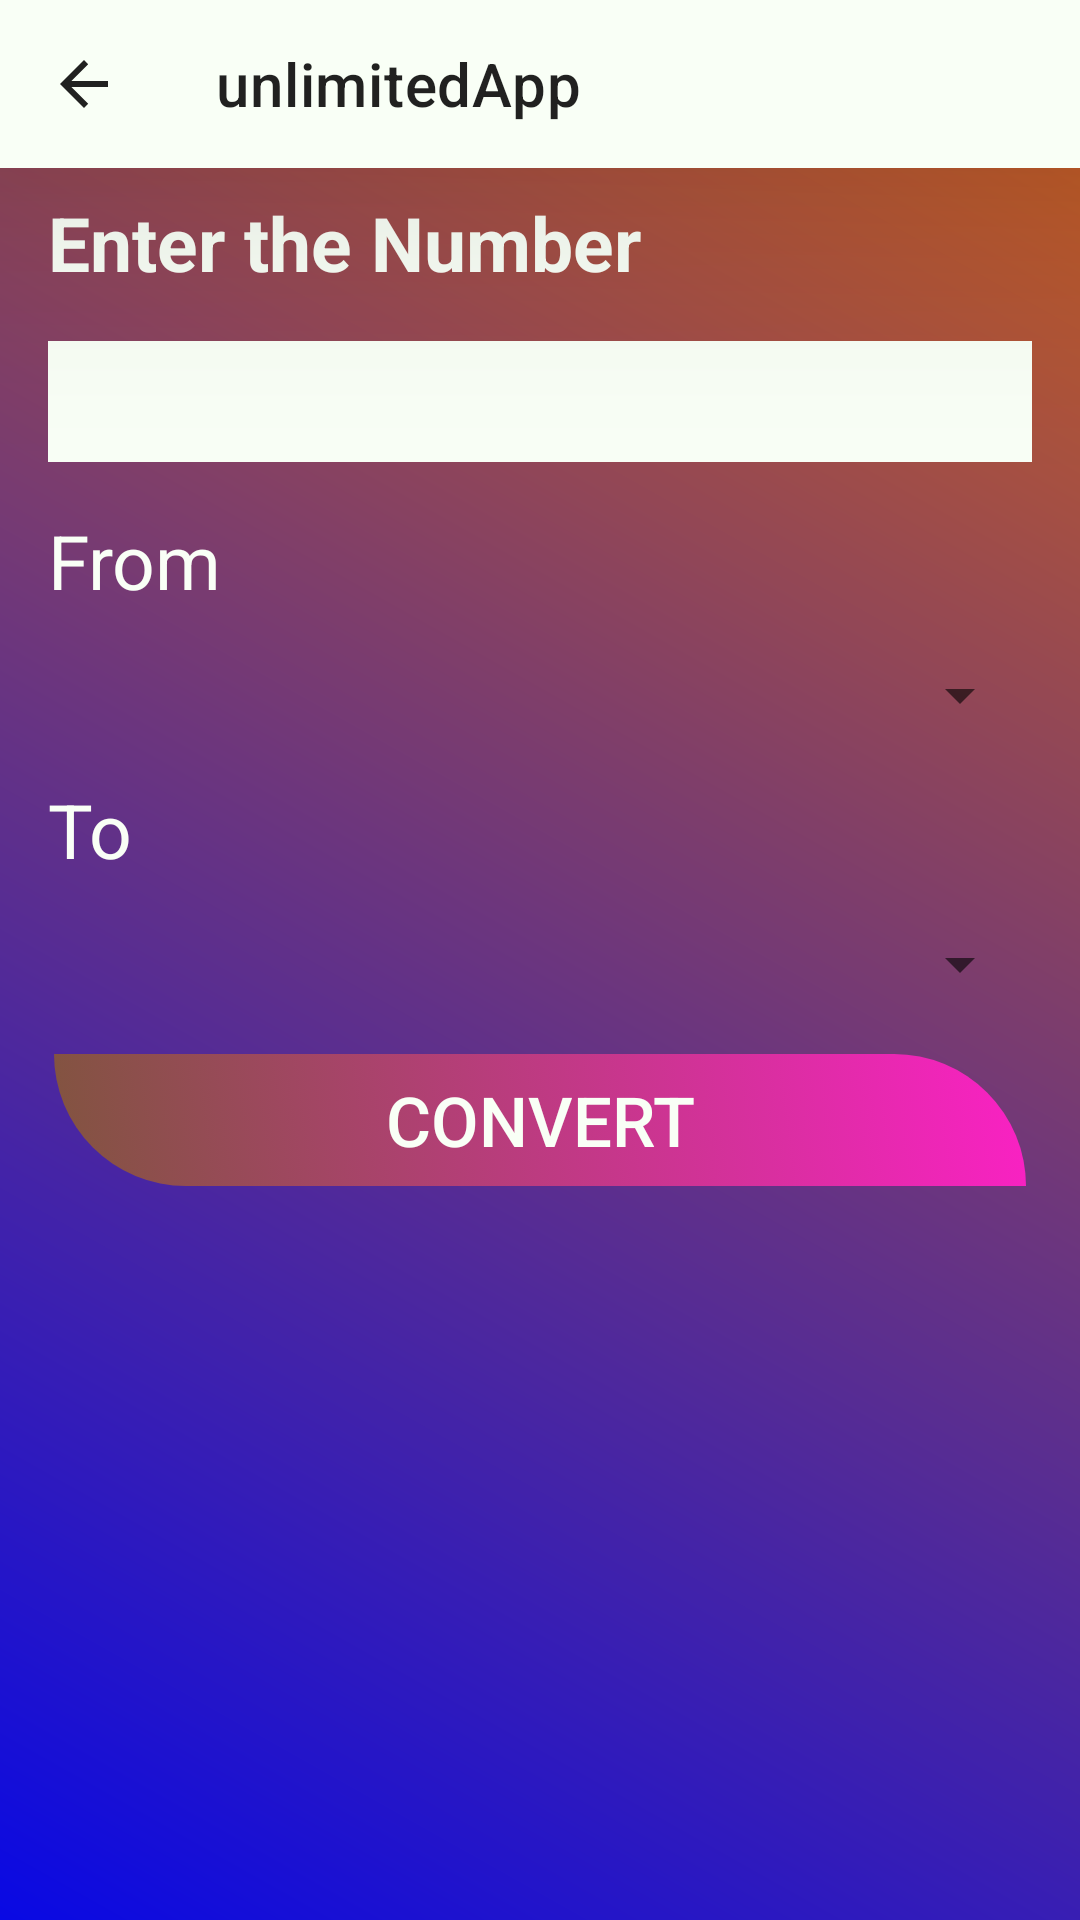

Android layout source for this screen:
<!-- AndroidManifest.xml: application theme Theme.UnlimitedApp -->
<!-- res/layout/pages_lenght_converter_activity_main.xml -->
<?xml version="1.0" encoding="utf-8"?>
<androidx.constraintlayout.widget.ConstraintLayout xmlns:android="http://schemas.android.com/apk/res/android"
    xmlns:app="http://schemas.android.com/apk/res-auto"
    xmlns:tools="http://schemas.android.com/tools"
    android:layout_width="match_parent"
    android:layout_height="match_parent"
    android:background="@drawable/background_design"
    tools:context=".tools.lenghtConverter.MainActivity">
    <include
        android:id="@+id/Toolbar"
        layout="@layout/toolbar"
        app:layout_constraintBottom_toTopOf="@+id/linearLayout" />


    <LinearLayout
        android:id="@+id/linearLayout"
        android:layout_width="match_parent"
        android:layout_height="wrap_content"
        android:layout_marginStart="8dp"
        android:layout_marginEnd="8dp"
        android:orientation="vertical"
        app:layout_constraintEnd_toEndOf="parent"
        app:layout_constraintStart_toStartOf="@+id/Toolbar"
        app:layout_constraintTop_toBottomOf="@+id/Toolbar">


        <TextView
            android:layout_width="match_parent"


            android:layout_height="wrap_content"
            android:layout_margin="8dp"
            android:textColor="@color/black"
            android:textSize="25dp"

                android:text="Enter the Number  "
                android:textStyle="bold"/>

            <EditText
                android:id="@+id/txtamount"
                android:layout_width="match_parent"
                android:layout_height="wrap_content"
                android:layout_margin="8dp"
                android:background="@color/black"
                android:padding="8dp"
                android:textColor="@color/praise"/>

            <TextView
                android:layout_width="match_parent"


                android:layout_height="wrap_content"
                android:layout_margin="8dp"
                android:textColor="@color/black"
                android:textSize="25dp"
                android:text="From"/>

            <Spinner
                android:ems="10"
                android:id="@+id/spfrom"
                android:layout_width="match_parent"


                android:layout_height="wrap_content"
                android:layout_margin="8dp"
                android:textColor="@color/praise"/>

            <TextView
                android:layout_width="match_parent"
                android:layout_height="wrap_content"
                android:layout_margin="8dp"
                android:text="@string/massConverter_to"
                android:textColor="@color/black"
                android:textSize="25dp"
                />

            <Spinner
                android:ems="10"
                android:id="@+id/spto"
                android:layout_width="match_parent"


                android:layout_height="wrap_content"
                android:layout_margin="8dp"
                android:textColor="@color/praise"
                />
            <Button
                style="style"
                android:layout_width="match_parent"


                android:layout_height="wrap_content"
                android:layout_margin="8dp"
                android:background="@drawable/button_design"
                android:textColor="@color/black"

                android:text="Convert"
                android:textSize="23dp"

                android:id="@+id/btn1"/>
        </LinearLayout>
</androidx.constraintlayout.widget.ConstraintLayout>
<!-- res/layout/toolbar.xml (included above) -->
<?xml version="1.0" encoding="utf-8"?>
<androidx.appcompat.widget.Toolbar
    xmlns:android="http://schemas.android.com/apk/res/android"
    xmlns:app="http://schemas.android.com/apk/res-auto"
    android:id="@+id/appToolbar"
    android:layout_width="match_parent"
    android:background="?attr/colorOnPrimary"
    android:title="@string/app_name"
    android:popupTheme="@style/Theme.AppCompat.Light"
    android:elevation="?attr/actionBarSize"
    android:layout_height="?attr/actionBarSize"
    app:navigationIcon="?attr/homeAsUpIndicator"
    android:theme="@style/ThemeOverlay.AppCompat.ActionBar">


</androidx.appcompat.widget.Toolbar>
<!-- resources referenced by this layout -->
<resources>
  <color name="black">#F9FFF6</color>//this color has word
  <color name="praise">#ff000000</color>
  <!-- drawable background_design (drawable) -->
  <?xml version="1.0" encoding="utf-8"?>
  
  <shape xmlns:android="http://schemas.android.com/apk/res/android">
      <gradient android:angle="45"
          android:startColor="#0909E4"
          android:endColor="#CC611A"/>
  
  </shape>
  <!-- drawable button_design (drawable) -->
  <?xml version="1.0" encoding="utf-8"?>
  
  <selector xmlns:android="http://schemas.android.com/apk/res/android">
      <item android:state_pressed="false">
          <shape android:shape="rectangle">
              <stroke
                  android:width="4dp"
                  android:color="@android:color/transparent"/>
              <gradient android:angle="45"
              android:startColor="#81543F"
                  android:endColor="#FA21C4"/>
              <corners
                  android:topRightRadius="120dp"
                  android:bottomLeftRadius="120dp"/>
          </shape>
      </item>
      <item android:state_pressed="true">
          <shape android:shape="rectangle">
              <stroke
                  android:width="4dp"
                  android:color="@android:color/transparent"/>
              <gradient android:angle="45"
                  android:startColor="#3EDDD8"
                  android:endColor="#EBAD4F"/>
              <corners
                  android:topRightRadius="120dp"
                  android:bottomLeftRadius="120dp"/>
          </shape>
      </item>
  
  </selector>
  <string name="app_name">unlimitedApp</string>
  <string name="massConverter_to">To</string>
  <style name="Theme.UnlimitedApp" parent="Theme.MaterialComponents.DayNight.NoActionBar">
  
  
          
          <item name="colorPrimary">@color/purple_700</item>//background btn
          <item name="colorPrimaryVariant">@color/teal_200</item>
          <item name="colorOnPrimary">@color/black</item>
          
          <item name="colorSecondary">@color/teal_200</item>
          <item name="colorSecondaryVariant">@color/teal_700</item>
          <item name="colorOnSecondary">@color/black</item>
          
          <item name="android:statusBarColor" tools:targetApi="l">?attr/colorPrimaryVariant</item>
          
          <item name="android:textColor">@color/teal_700</item>//this color word praise
  
      </style>
  <color name="purple_700">#FF018786</color>
  <color name="teal_200">#192524</color>
  <color name="teal_700">#53CC08</color>
</resources>
